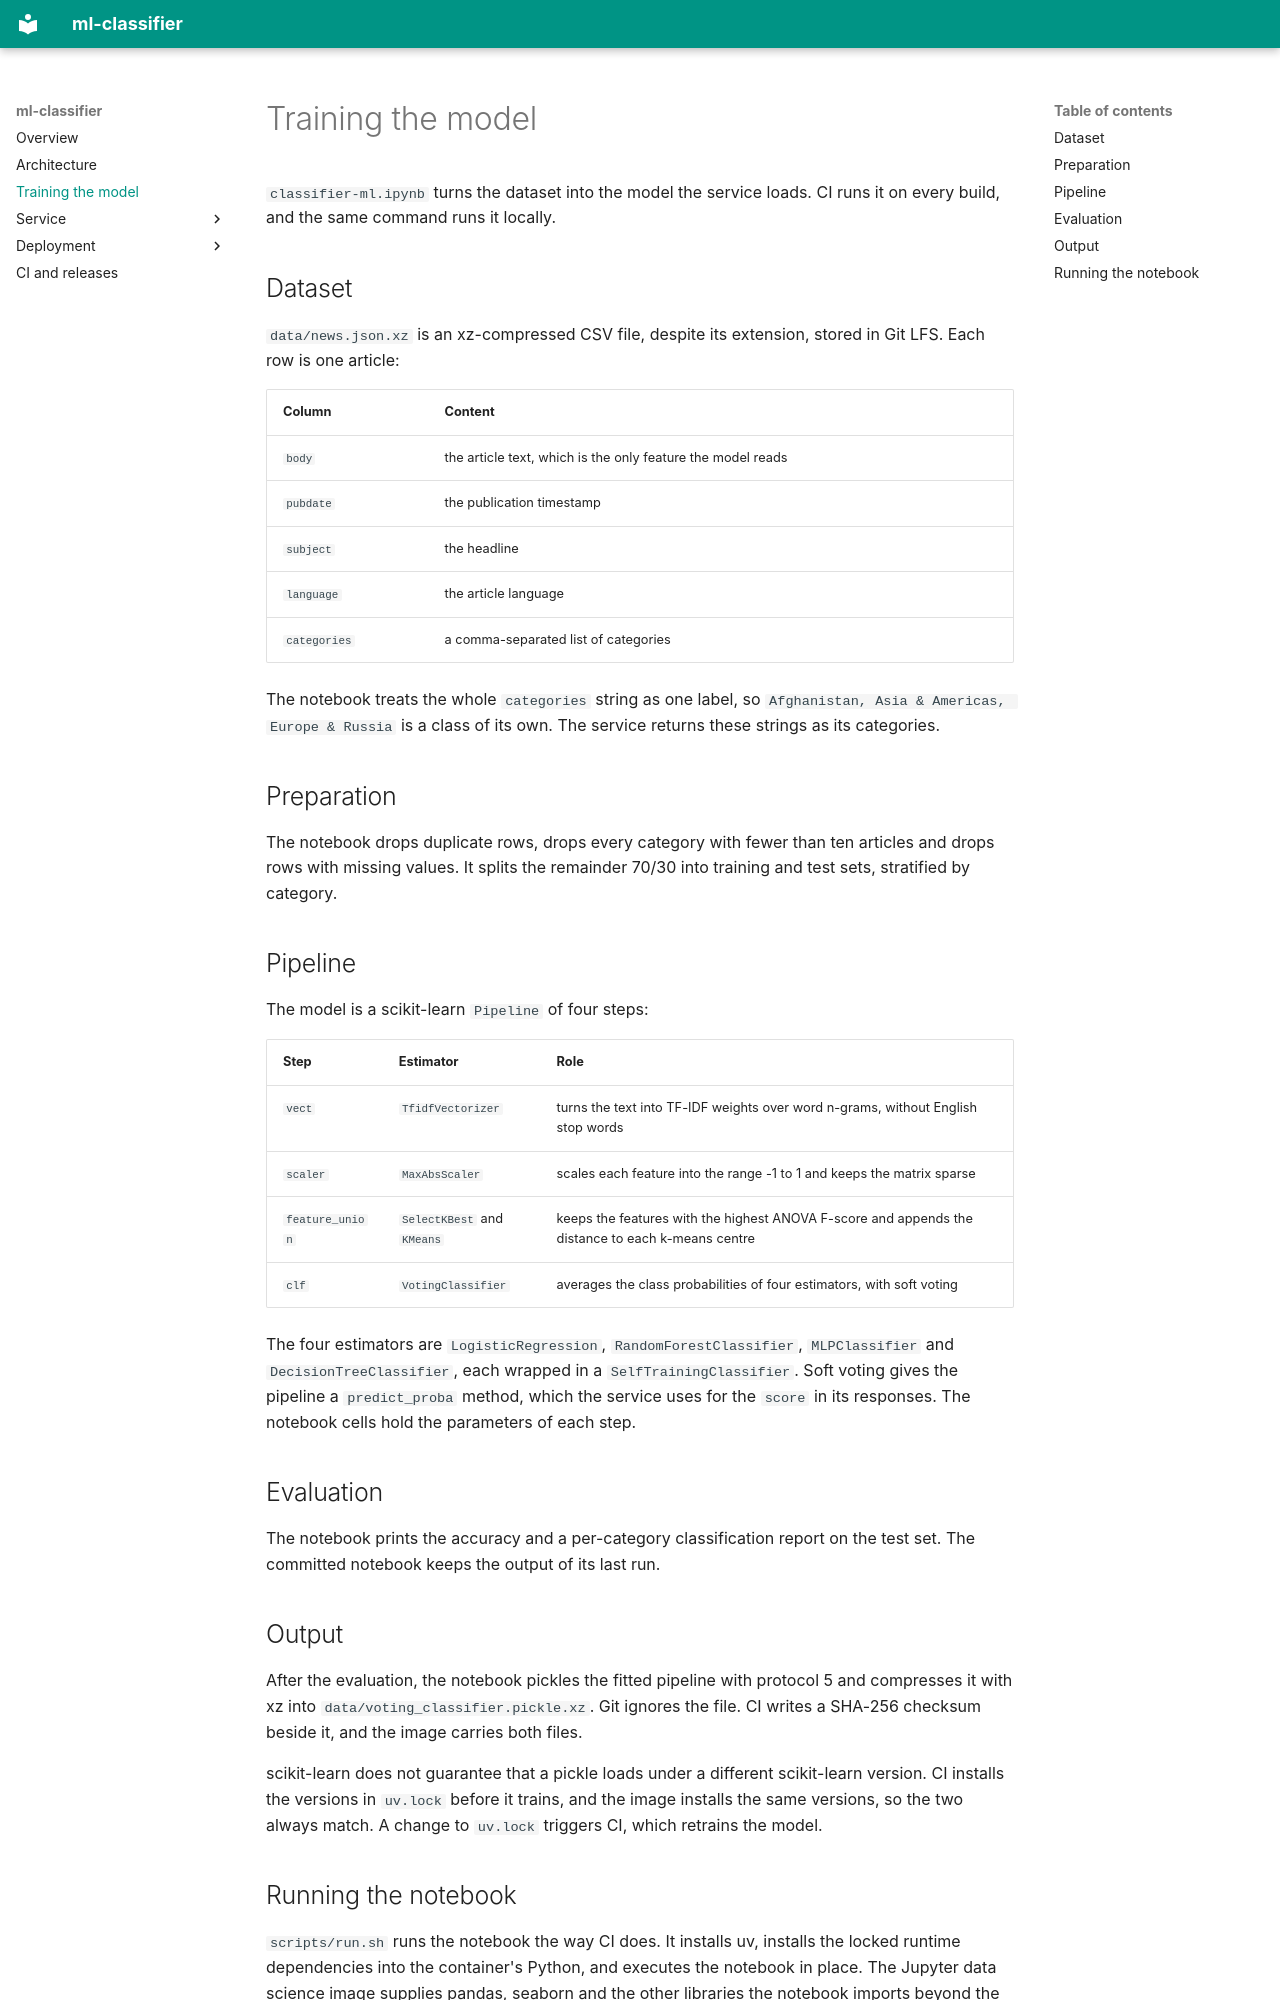

repository: saidsef/ml-classifier · page: model/index.html · generator: mkdocs

# Training the model

`classifier-ml.ipynb` turns the dataset into the model the service loads. CI runs it on every
build, and the same command runs it locally.

## Dataset

`data/news.json.xz` is an xz-compressed CSV file, despite its extension, stored in Git LFS. Each
row is one article:

| Column | Content |
| --- | --- |
| `body` | the article text, which is the only feature the model reads |
| `pubdate` | the publication timestamp |
| `subject` | the headline |
| `language` | the article language |
| `categories` | a comma-separated list of categories |

The notebook treats the whole `categories` string as one label, so
`Afghanistan, Asia & Americas, Europe & Russia` is a class of its own. The service returns these
strings as its categories.

## Preparation

The notebook drops duplicate rows, drops every category with fewer than ten articles and drops
rows with missing values. It splits the remainder 70/30 into training and test sets, stratified by
category.

## Pipeline

The model is a scikit-learn `Pipeline` of four steps:

| Step | Estimator | Role |
| --- | --- | --- |
| `vect` | `TfidfVectorizer` | turns the text into TF-IDF weights over word n-grams, without English stop words |
| `scaler` | `MaxAbsScaler` | scales each feature into the range -1 to 1 and keeps the matrix sparse |
| `feature_union` | `SelectKBest` and `KMeans` | keeps the features with the highest ANOVA F-score and appends the distance to each k-means centre |
| `clf` | `VotingClassifier` | averages the class probabilities of four estimators, with soft voting |

The four estimators are `LogisticRegression`, `RandomForestClassifier`, `MLPClassifier` and
`DecisionTreeClassifier`, each wrapped in a `SelfTrainingClassifier`. Soft voting gives the
pipeline a `predict_proba` method, which the service uses for the `score` in its responses. The
notebook cells hold the parameters of each step.

## Evaluation

The notebook prints the accuracy and a per-category classification report on the test set. The
committed notebook keeps the output of its last run.

## Output

After the evaluation, the notebook pickles the fitted pipeline with protocol 5 and compresses it with xz into
`data/voting_classifier.pickle.xz`. Git ignores the file. CI writes a SHA-256 checksum beside it,
and the image carries both files.

scikit-learn does not guarantee that a pickle loads under a different scikit-learn version. CI
installs the versions in `uv.lock` before it trains, and the image installs the same versions, so
the two always match. A change to `uv.lock` triggers CI, which retrains the model.
